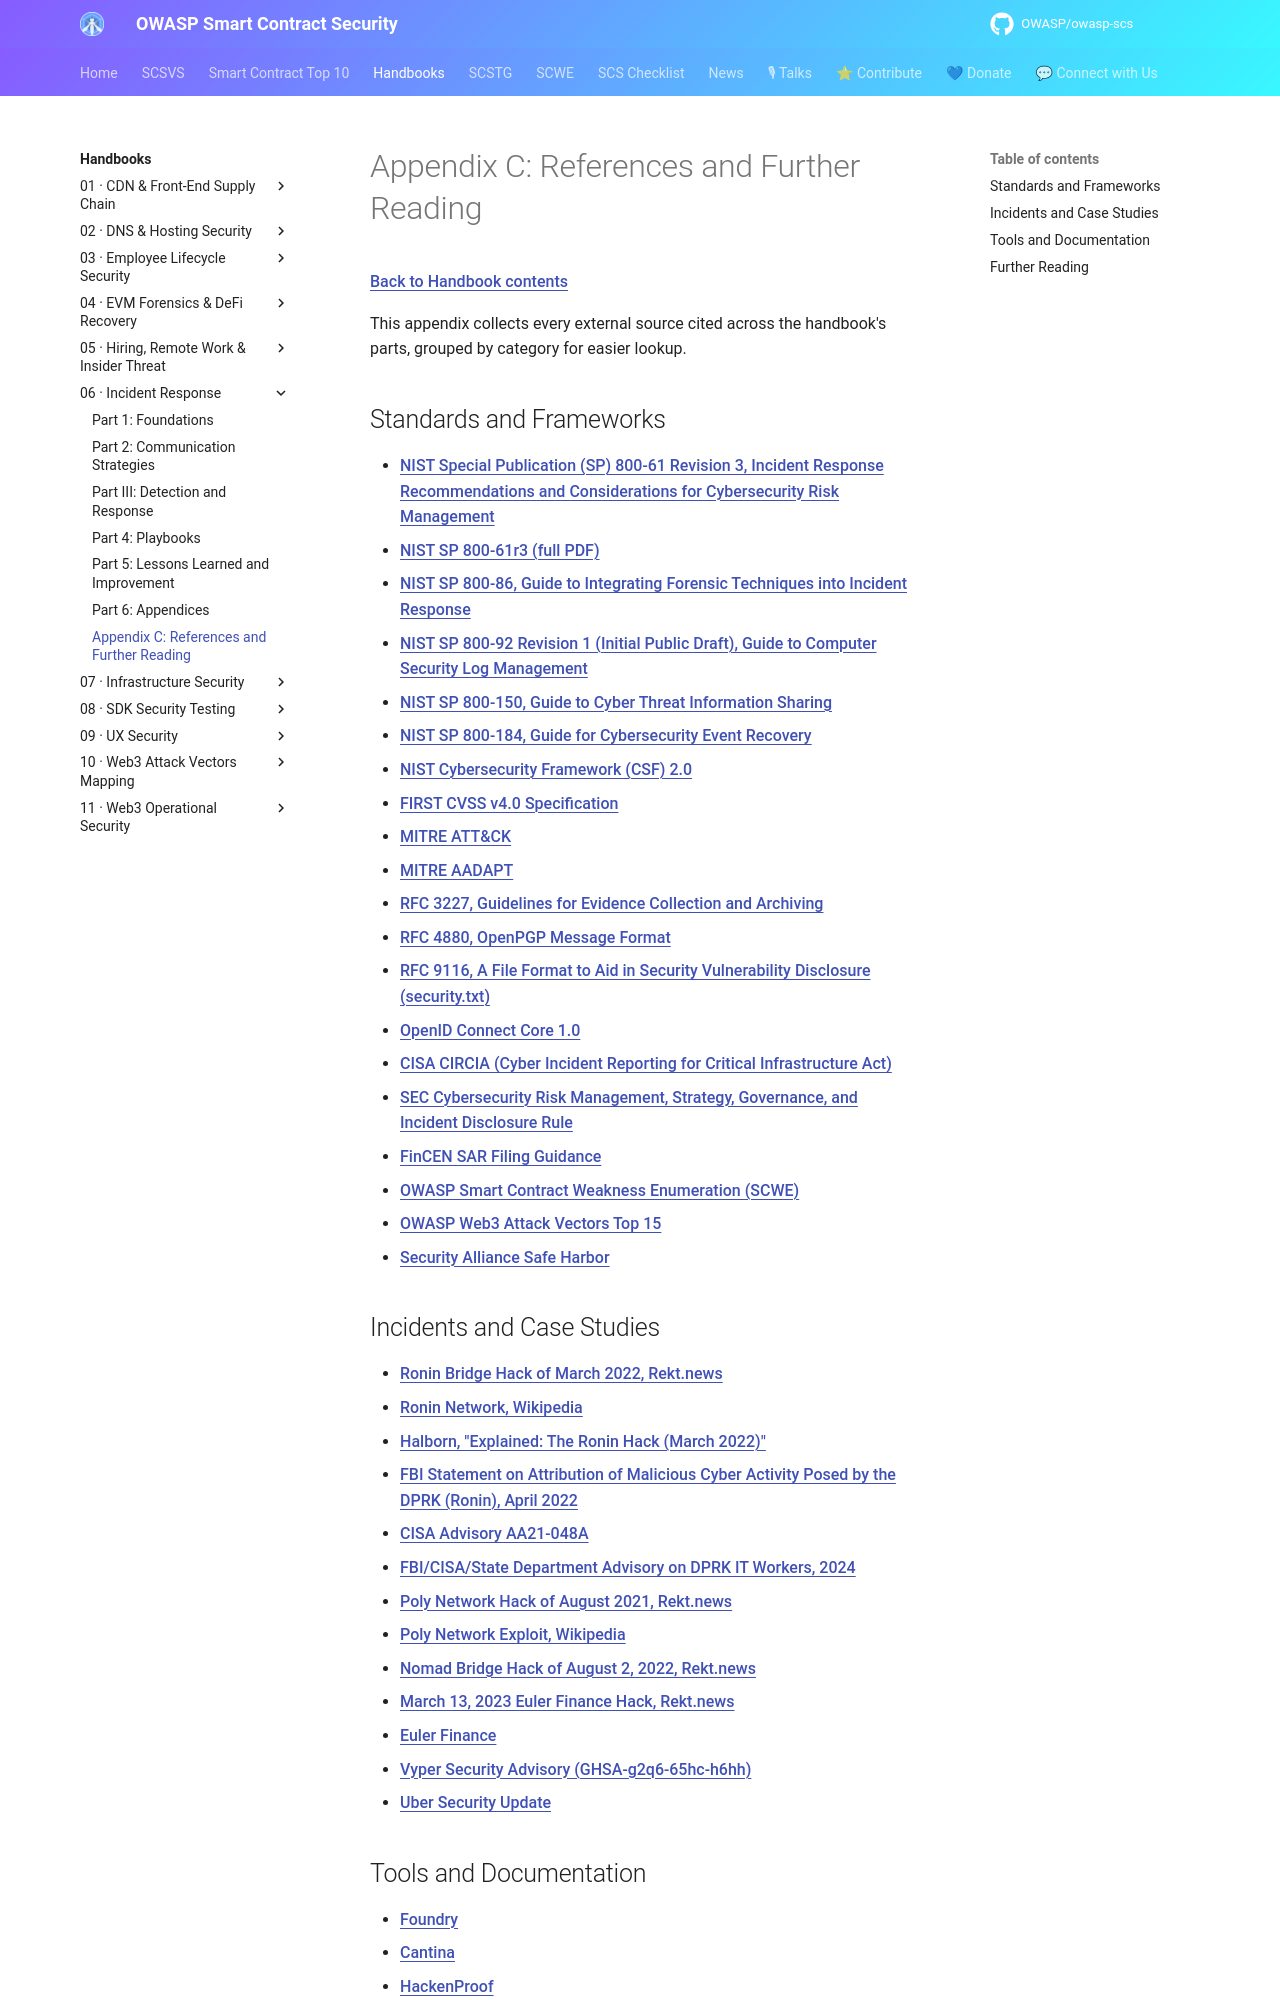

repository: OWASP/owasp-scs · page: handbooks/06-incident-response/references/index.html · generator: mkdocs

# Appendix C: References and Further Reading

[Back to Handbook contents](index.md)

This appendix collects every external source cited across the handbook's parts, grouped by category for easier lookup.

## Standards and Frameworks

- [NIST Special Publication (SP) 800-61 Revision 3, Incident Response Recommendations and Considerations for Cybersecurity Risk Management](https://csrc.nist.gov/pubs/sp/800/61/r3/final)
- [NIST SP 800-61r3 (full PDF)](https://nvlpubs.nist.gov/nistpubs/SpecialPublications/NIST.SP.800-61r3.pdf)
- [NIST SP 800-86, Guide to Integrating Forensic Techniques into Incident Response](https://csrc.nist.gov/pubs/sp/800/86/final)
- [NIST SP 800-92 Revision 1 (Initial Public Draft), Guide to Computer Security Log Management](https://csrc.nist.gov/pubs/sp/800/92/r1/ipd)
- [NIST SP 800-150, Guide to Cyber Threat Information Sharing](https://csrc.nist.gov/pubs/sp/800/150/final)
- [NIST SP 800-184, Guide for Cybersecurity Event Recovery](https://csrc.nist.gov/pubs/sp/800/184/final)
- [NIST Cybersecurity Framework (CSF) 2.0](https://www.nist.gov/cyberframework)
- [FIRST CVSS v4.0 Specification](https://www.first.org/cvss/v4-0/)
- [MITRE ATT&CK](https://attack.mitre.org/)
- [MITRE AADAPT](https://aadapt.mitre.org/)
- [RFC 3227, Guidelines for Evidence Collection and Archiving](https://www.rfc-editor.org/rfc/rfc3227)
- [RFC 4880, OpenPGP Message Format](https://www.rfc-editor.org/rfc/rfc4880)
- [RFC 9116, A File Format to Aid in Security Vulnerability Disclosure (security.txt)](https://www.rfc-editor.org/rfc/rfc9116)
- [OpenID Connect Core 1.0](https://openid.net/specs/openid-connect-core-1_0.html)
- [CISA CIRCIA (Cyber Incident Reporting for Critical Infrastructure Act)](https://www.cisa.gov/circia)
- [SEC Cybersecurity Risk Management, Strategy, Governance, and Incident Disclosure Rule](https://www.sec.gov/rules/2023/07/cybersecurity-risk-management-strategy-governance-and-incident-disclosure)
- [FinCEN SAR Filing Guidance](https://www.fincen.gov/resources/filing-information)
- [OWASP Smart Contract Weakness Enumeration (SCWE)](https://scs.owasp.org/)
- [OWASP Web3 Attack Vectors Top 15](https://scs.owasp.org/sctop10/Web3-Attack-Vectors-Top15/)
- [Security Alliance Safe Harbor](https://www.securityalliance.org/)
